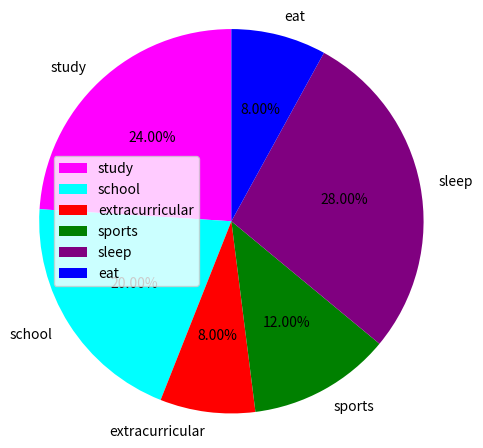

Source code (Python):
import matplotlib.pyplot as plt

activities = ['study', 'school', 'extracurricular', 'sports', 'sleep', 'eat']

slices = [6, 5, 2, 3, 7, 2]

colors=['magenta', 'aqua', 'red', 'green', 'purple', 'blue']

plt.pie(slices, labels = activities, colors=colors,
        startangle=90, shadow = False, explode = (0,0,0,0,0,0),
        radius =1.3, autopct = '%2.2f%%')

plt.legend()

plt.show()